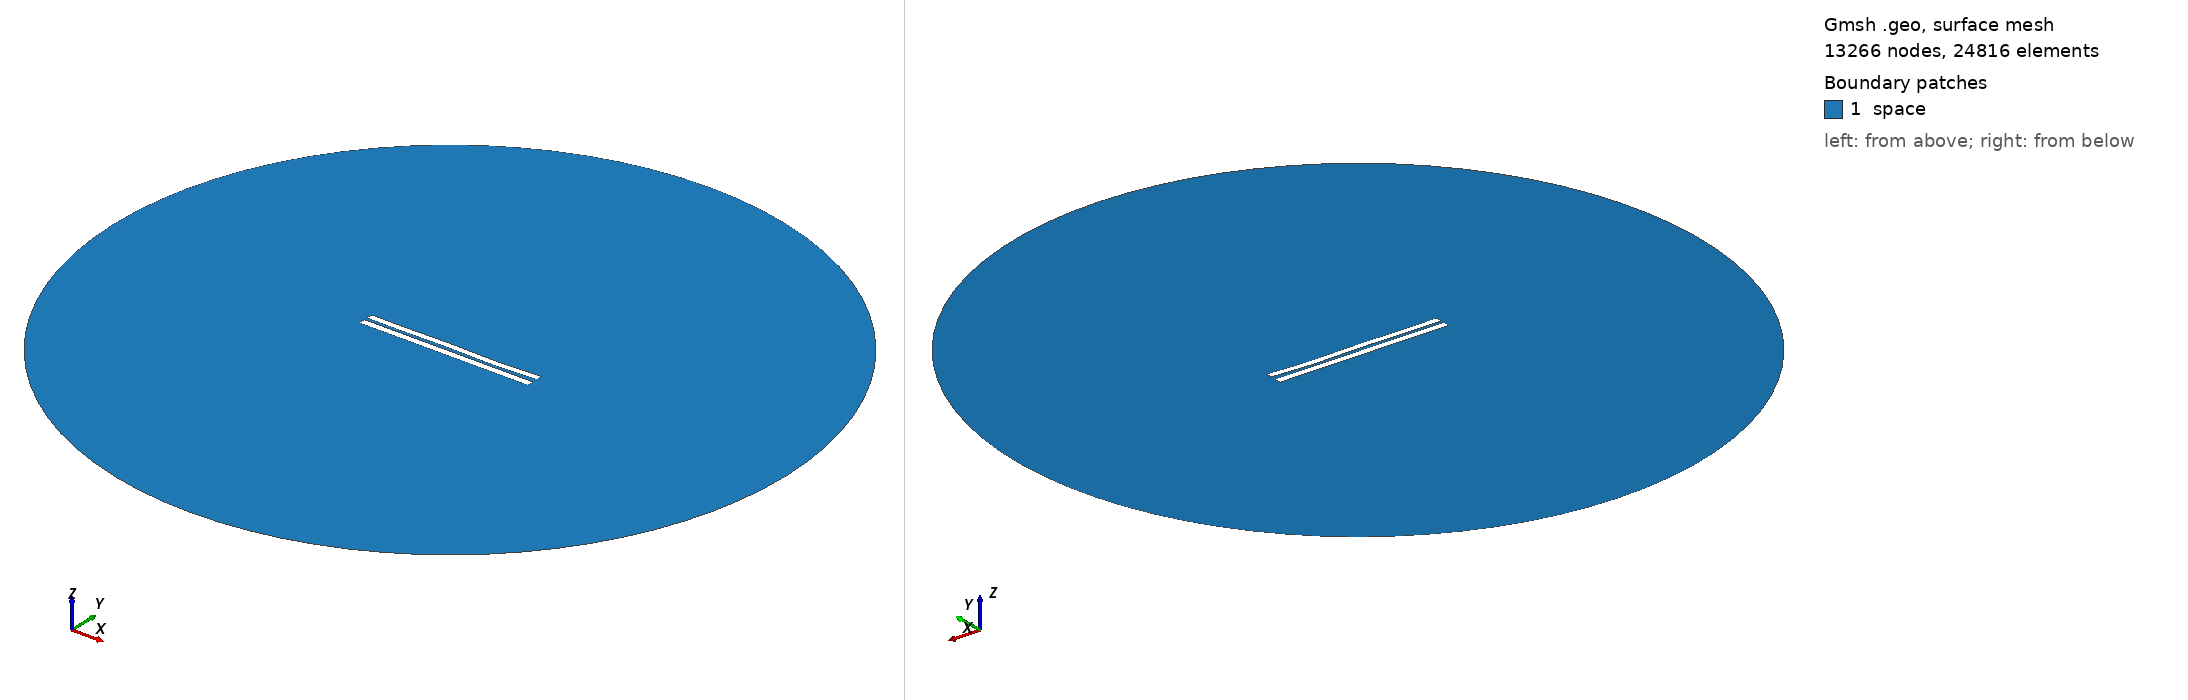

Gmsh geometry script, surface-meshed: 13266 nodes, 24816 surface elements. Boundary patches (legend numbers): 1 space. Left view from above one corner, right view from below the opposite corner. Legend entries are the model's physical surfaces. The drawing asked Gmsh for element sizes between 1% and 20% of the model's largest extent; the script's own settings can give other sizes.

=== 4296.geo (drawn) ===
//---------------------------------------
// Geometry kernel
//---------------------------------------

SetFactory("OpenCASCADE");



//---------------------------------------
// Parameters of the geometry
//---------------------------------------

// Overetch of the upper plate
overetch = 0.125;

// Distance between the plates
distance = 1.75;

// Discretization over the x axis (for the deformation)
nx = 50; 

// Length of the plate
L = 100 - overetch; 

// Number of modes
n = 4; 

// 1st mode coefficient
coeff(1) = 0.15;
beta(1) = 0.596864 * 3.1415926535 / L;

// 2nd mode coefficient
coeff(2) = -0.075;
beta(2) = 1.49418 * 3.1415926535 / L;

// 3rd mode coefficient
coeff(3) = 0.15;
beta(3) = 2.50025 * 3.1415926535 / L;

// 4th mode coefficient
coeff(4) = -0.15;
beta(4) = 3.49999 * 3.1415926535 / L;



//---------------------------------------
// Upper plate (deformed rectangle)
//---------------------------------------

// Coordiantes of the upper plate
xmin = -50;
xmax = 50 - overetch;

// Height of the upper plate
yheight = 4 - 2 * overetch;

// Indexes of the points
UpperID[] = {};
LowerID[] = {};
LeftID[] = {};
RightID[] = {};

// Point index
p = 1;

// Horizontal edges
For i In {1:nx}
    x = xmin + (i-1)*(xmax - xmin)/(nx-1);

    y_bottom = distance / 2 + overetch;
    For j In {1:n}
        C = (Cosh(beta(j)*L) + Cos(beta(j)*L)) / (Sinh(beta(j)*L) + Sin(beta(j)*L));
        y_bottom  = y_bottom + coeff(j) * (Cosh(beta(j)*(x+50)) - Cos(beta(j)*(x+50)) - C * (Sinh(beta(j)*(x+50)) - Sin(beta(j)*(x+50))));
    EndFor

    y_top = y_bottom + yheight;

    Point(p) = {x, y_top, 0, 1.0};
    UpperID[i] = p;
    p = p + 1;

    Point(p) = {x, y_bottom, 0, 1.0};
    LowerID[i] = p;
    p = p + 1;
EndFor

// Create point lists
UpperPts[] = {}; LowerPts[] = {};
For i In {1:nx}
  UpperPts[] += {UpperID[i]};
  LowerPts[] += {LowerID[i]};
EndFor

// Build splines
Spline(1) = {UpperPts[]};
Spline(2) = {LowerPts[]};
Line(3) = {LowerPts[nx-1], UpperPts[nx-1]};
Line(4) = {LowerPts[0], UpperPts[0]};

// Build the plane surface
Curve Loop(1) = {2, 3, -1, -4};
Plane Surface(1) = {1};



//---------------------------------------
// Lower plate (rectangle)
//---------------------------------------

// Vertices
Point(1001) = {-50, -1, 0, 1.0};
Point(1002) = { 50, -1, 0, 1.0};
Point(1003) = { 50,  -5, 0, 1.0};
Point(1004) = {-50,  -5, 0, 1.0};

// Edges
Line(5) = {1001, 1002};
Line(6) = {1002, 1003};
Line(7) = {1003, 1004};
Line(8) = {1004, 1001};

// Plane surface
Line Loop(2) = {5, 6, 7, 8};
Plane Surface(2) = {2}; 



//---------------------------------------
// Outer (fictious) boundary
//---------------------------------------

// Points
Point(1005) = {0, 0, 0};       // Center
Point(1006) = {200, 0, 0};     // Start point
Point(1007) = {0, 200, 0};     // 90 degrees
Point(1008) = {-200, 0, 0};    // 180 degrees
Point(1009) = {0, -200, 0};    // 270 degrees

// Circle arcs (each needs start, center, end)
Circle(9) = {1006, 1005, 1007};
Circle(10) = {1007, 1005, 1008};
Circle(11) = {1008, 1005, 1009};
Circle(12) = {1009, 1005, 1006};

// Plane surface for the entire domain
Curve Loop(3) = {9, 10, 11, 12};
Surface(3) = {3};

// Subtract the plates from the whole domain to obtain the actual domain where we want to solve the equations
BooleanDifference{ Surface{3}; Delete; }{ Surface{1}; Surface{2}; Delete; }




//---------------------------------------
// Transfinite Lines/Curves
//---------------------------------------

// Set the number of points on the boundaries
r = 7;

// Plates
Transfinite Curve {1, 2} = 50*r Using Progression 1;
Transfinite Curve {3, 4} = 2*r Using Progression 1;
Transfinite Line {5, 7} = 50*r Using Progression 1;
Transfinite Line {6, 8} = 2*r Using Progression 1;

// Outer boundary
Transfinite Line {9, 10, 11, 12} = 20 Using Progression 1;



//---------------------------------------
// Physical groups
//---------------------------------------                

// Physical curves (boundaries)
Physical Line("force_segment", 10) = {2};
Physical Line("upper_plate", 11) = {1, 3, 4};
Physical Line("lower_plate", 12) = {5, 6, 7, 8};
Physical Line("boundary", 20) = {9, 10, 11, 12};

// Physical Surfaces
Physical Surface("space", 30) = {3};



//---------------------------------------
// 6. Generate the Mesh
//---------------------------------------

// 2D mesh generation
Mesh 2;
